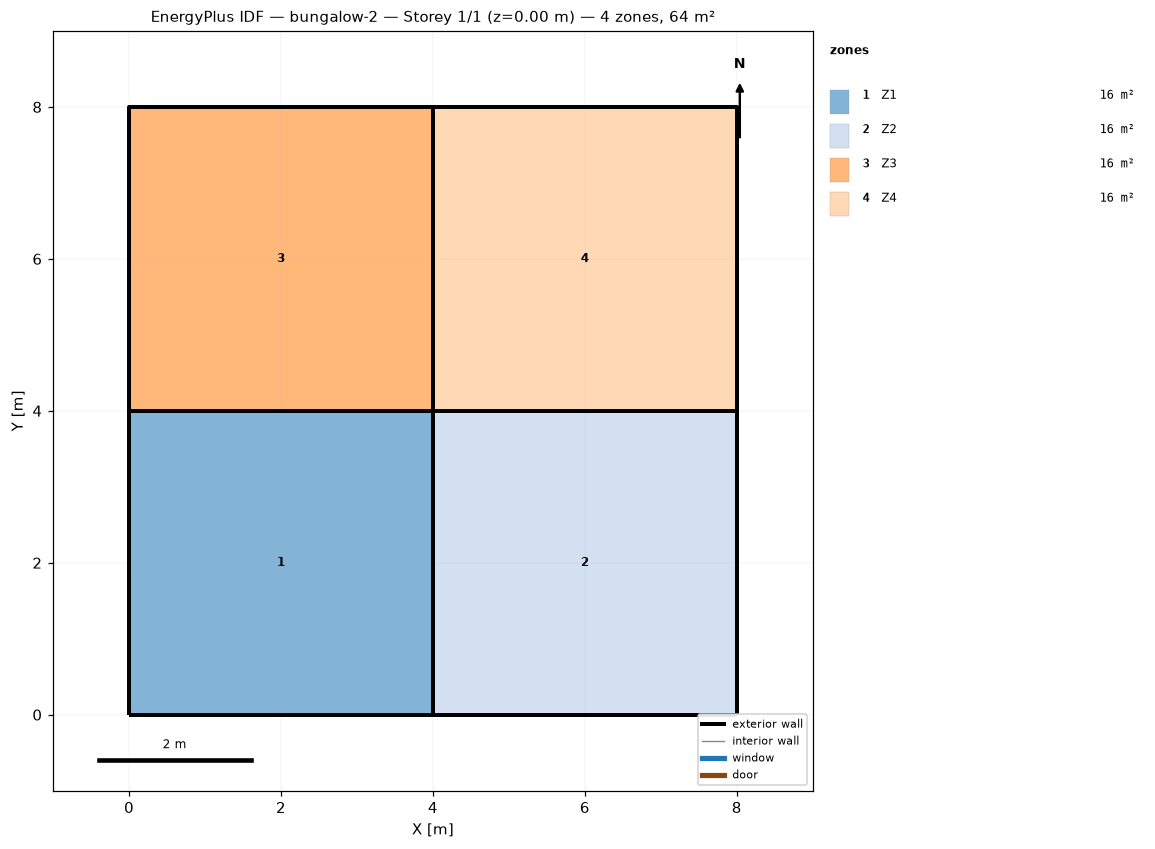
=== STOREY PLAN SPEC (per zone: floor XY polygon, exterior-wall plan segments, windows/doors) ===
zone 1: Z1  (16.0 m²)
  floor: (0.00, 0.00) (0.00, 4.00) (4.00, 4.00) (4.00, 0.00)
  exterior wall: (0.00, 0.00) – (0.00, 4.00)  [4.0 m]
  exterior wall: (0.00, 0.00) – (4.00, 0.00)  [4.0 m]
  exterior wall: (0.00, 0.00) – (0.00, 4.00) – (4.00, 4.00) – (4.00, 0.00)  [12.0 m]
  interior walls: 2
zone 2: Z2  (16.0 m²)
  floor: (4.00, 0.00) (4.00, 4.00) (8.00, 4.00) (8.00, 0.00)
  exterior wall: (4.00, 0.00) – (8.00, 0.00)  [4.0 m]
  exterior wall: (8.00, 4.00) – (8.00, 0.00)  [4.0 m]
  exterior wall: (8.00, 0.00) – (8.00, 4.00) – (4.00, 4.00) – (4.00, 0.00)  [12.0 m]
  interior walls: 1
zone 3: Z3  (16.0 m²)
  floor: (0.00, 4.00) (0.00, 8.00) (4.00, 8.00) (4.00, 4.00)
  exterior wall: (4.00, 8.00) – (0.00, 8.00)  [4.0 m]
  exterior wall: (0.00, 4.00) – (0.00, 8.00)  [4.0 m]
  exterior wall: (4.00, 4.00) – (4.00, 8.00) – (0.00, 8.00) – (0.00, 4.00)  [12.0 m]
  interior walls: 1
zone 4: Z4  (16.0 m²)
  floor: (4.00, 4.00) (4.00, 8.00) (8.00, 8.00) (8.00, 4.00)
  exterior wall: (8.00, 8.00) – (4.00, 8.00)  [4.0 m]
  exterior wall: (8.00, 8.00) – (8.00, 4.00)  [4.0 m]
  exterior wall: (8.00, 4.00) – (8.00, 8.00) – (4.00, 8.00) – (4.00, 4.00)  [12.0 m]

=== DERIVED (storey summary) ===
Building: bungalow-2
Storey: 1 of 1  (floor level z = 0.00 m)
Storey gross floor area: 64.0 m²
Zones on this storey: 4
  - Z1: floor 16.0 m²; exterior wall 20.0 m (34.4 m²); WWR 0.0%
  - Z2: floor 16.0 m²; exterior wall 20.0 m (34.4 m²); WWR 0.0%
  - Z3: floor 16.0 m²; exterior wall 20.0 m (34.4 m²); WWR 0.0%
  - Z4: floor 16.0 m²; exterior wall 20.0 m (34.4 m²); WWR 0.0%
Zone adjacency (shared interzone walls):
  - Z1 ↔ Z2
  - Z1 ↔ Z3